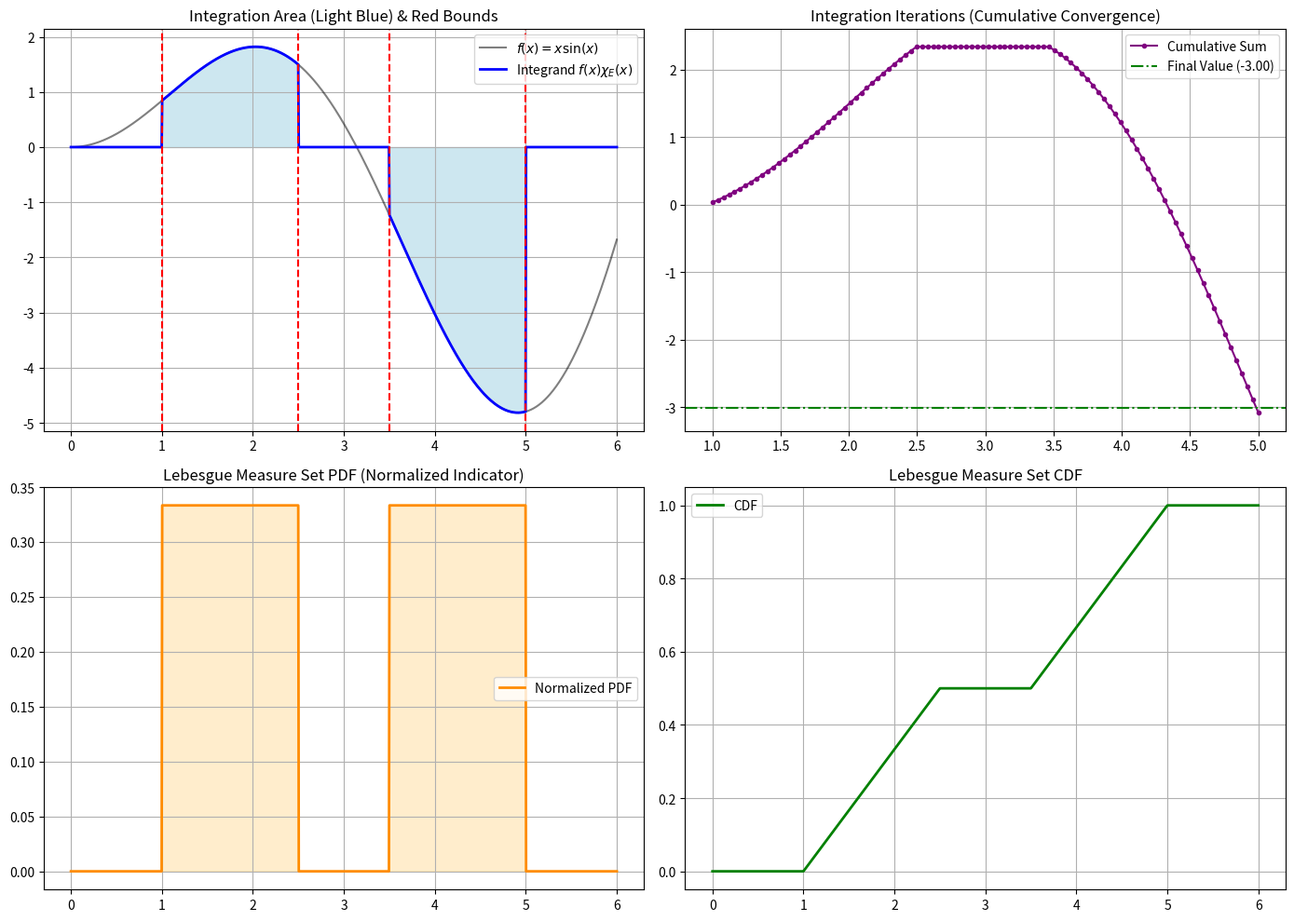

Here is the Python script that generated this plot:
import numpy as np
import matplotlib.pyplot as plt
from scipy.integrate import quad

# 1. Define the input set of intervals (Hyperparameter)
# This represents a multiple set of points forming a measurable set E
input_set = [(1.0, 2.5), (3.5, 5.0)] 

# 2. Define Bounds (Infimum and Supremum of the set)
inf_E = min(start for start, end in input_set)
sup_E = max(end for start, end in input_set)

# 3. Indicator (Characteristic) function of the set E
def indicator_E(x):
    """Returns 1 if x is inside the measurable set E, else 0."""
    return 1.0 if any(start <= x <= end for start, end in input_set) else 0.0

# Vectorized version for plotting
indicator_E_vec = np.vectorize(indicator_E)

# 4. Define the function to integrate
def f(x):
    """Example formula to integrate: f(x) = x * sin(x)"""
    return x * np.sin(x)

def integrand(x):
    """The actual function integrated under the Lebesgue measure approach."""
    return f(x) * indicator_E(x)

integrand_vec = np.vectorize(integrand)

# 5. Solve the Integral & track step-by-step iterations
total_integral = 0.0
iterations_x = []
iterations_y = []

# Numerical verification / tracking of iterations across the domain
x_steps = np.linspace(inf_E, sup_E, 100)
running_integral = 0.0
dx = x_steps[1] - x_steps[0]

for x in x_steps:
    running_integral += integrand(x) * dx
    iterations_x.append(x)
    iterations_y.append(running_integral)

# Compute precise integral using scipy.quad over the disjoint pieces
precise_integral = 0.0
for start, end in input_set:
    val, _ = quad(f, start, end)
    precise_integral += val

print(f"--- Lebesgue Measure Domain Bounds ---")
print(f"Infimum (inf E): {inf_E}")
print(f"Supremum (sup E): {sup_E}")
print(f"Total Precise Integral Value: {precise_integral:.4f}\n")


# ==========================================
# PLOTTING
# ==========================================
fig, axs = plt.subplots(2, 2, figsize=(14, 10))
x_domain = np.linspace(inf_E - 1, sup_E + 1, 1000)

# Plot 1: The Function & Shaded Integration Area
axs[0, 0].plot(x_domain, f(x_domain), label=r"$f(x) = x \sin(x)$", color="black", alpha=0.5)
axs[0, 0].plot(x_domain, integrand_vec(x_domain), label=r"Integrand $f(x)\chi_E(x)$", color="blue", lw=2)

# Shade integration area in light blue with red integration bounds
for start, end in input_set:
    # Red lines for bounds
    axs[0, 0].axvline(x=start, color="red", linestyle="--", lw=1.5)
    axs[0, 0].axvline(x=end, color="red", linestyle="--", lw=1.5)
    # Light blue fill
    x_fill = np.linspace(start, end, 200)
    axs[0, 0].fill_between(x_fill, f(x_fill), color="lightblue", alpha=0.6)

axs[0, 0].set_title("Integration Area (Light Blue) & Red Bounds")
axs[0, 0].legend()
axs[0, 0].grid(True)

# Plot 2: Iterations / Numerical Convergence Plot
axs[0, 1].plot(iterations_x, iterations_y, color="purple", marker="o", markersize=3, label="Cumulative Sum")
axs[0, 1].axhline(y=precise_integral, color="green", linestyle="-.", label=f"Final Value ({precise_integral:.2f})")
axs[0, 1].set_title("Integration Iterations (Cumulative Convergence)")
axs[0, 1].legend()
axs[0, 1].grid(True)

# Plot 3: Analogous PDF (Normalized Indicator Function of Set E)
# Total lebesgue measure (length) of the set E
measure_E = sum(end - start for start, end in input_set)
pdf_y = indicator_E_vec(x_domain) / measure_E

axs[1, 0].plot(x_domain, pdf_y, color="darkorange", lw=2, label="Normalized PDF")
axs[1, 0].fill_between(x_domain, pdf_y, color="orange", alpha=0.2)
axs[1, 0].set_title("Lebesgue Measure Set PDF (Normalized Indicator)")
axs[1, 0].legend()
axs[1, 0].grid(True)

# Plot 4: Analogous CDF (Cumulative Measure / Total Measure)
cdf_y = []
for x in x_domain:
    # Measure of E intersecting (-inf, x]
    cum_measure = 0.0
    for start, end in input_set:
        if x > start:
            cum_measure += min(x, end) - start
    cdf_y.append(cum_measure / measure_E)

axs[1, 1].plot(x_domain, cdf_y, color="green", lw=2, label="CDF")
axs[1, 1].set_title("Lebesgue Measure Set CDF")
axs[1, 1].legend()
axs[1, 1].grid(True)

plt.tight_layout()
plt.show()
